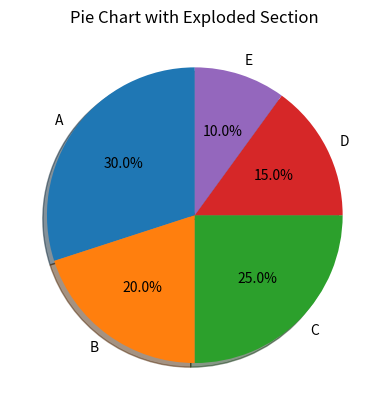

Recreate this plot in Python.
import matplotlib.pyplot as plt
sizes = [30, 20, 25, 15, 10]
labels = ['A', 'B', 'C', 'D', 'E']
explode = (0.1, 0, 0, 0, 0) # Separation for each section (explode only the first section)
# plt.pie(sizes, labels=labels, explode=explode, autopct='%1.1f%%')
plt.pie(sizes, labels=labels, shadow=True, startangle=90, autopct='%1.1f%%')
plt.title('Pie Chart with Exploded Section')
plt.show()
